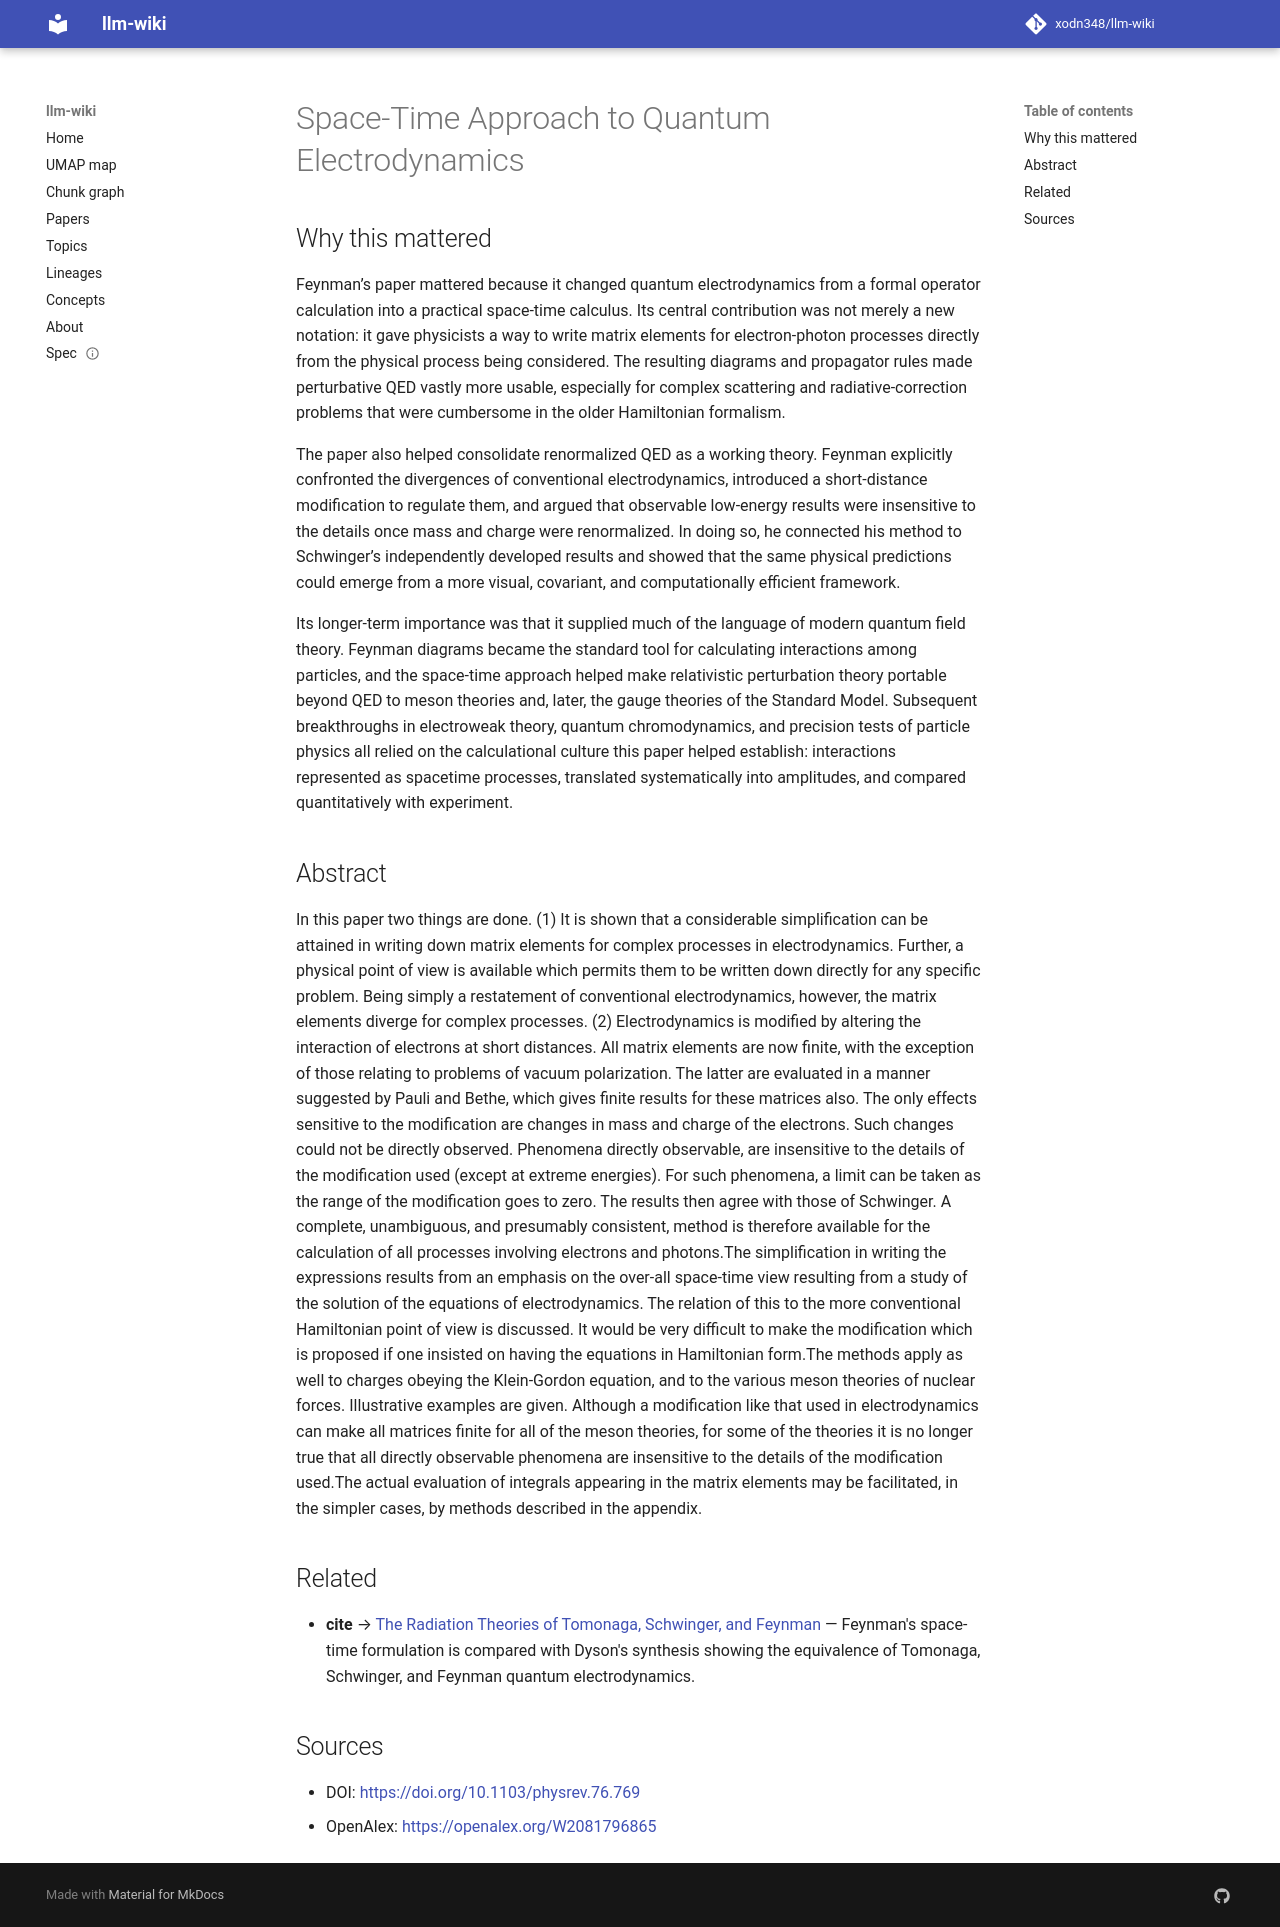

repository: xodn348/llm-wiki · page: paper/10_1103_physrev_76_769/index.html · generator: mkdocs

---
title: Space-Time Approach to Quantum Electrodynamics
doi: 10.1103/physrev.76.769
openalex_id: https://openalex.org/W2081796865
year: 1949
venue: Physical Review
authors: Richard P. Feynman
citations: 1613
fleming_tier: true
concepts:
- Physics
- Electron
- Pauli exclusion principle
- Hamiltonian (control theory)
- Vacuum polarization
- Observable
- Photon
- Quantum electrodynamics
- Quantum mechanics
- Classical electromagnetism
---

# Space-Time Approach to Quantum Electrodynamics

## Why this mattered

Feynman’s paper mattered because it changed quantum electrodynamics from a formal operator calculation into a practical space-time calculus. Its central contribution was not merely a new notation: it gave physicists a way to write matrix elements for electron-photon processes directly from the physical process being considered. The resulting diagrams and propagator rules made perturbative QED vastly more usable, especially for complex scattering and radiative-correction problems that were cumbersome in the older Hamiltonian formalism.

The paper also helped consolidate renormalized QED as a working theory. Feynman explicitly confronted the divergences of conventional electrodynamics, introduced a short-distance modification to regulate them, and argued that observable low-energy results were insensitive to the details once mass and charge were renormalized. In doing so, he connected his method to Schwinger’s independently developed results and showed that the same physical predictions could emerge from a more visual, covariant, and computationally efficient framework.

Its longer-term importance was that it supplied much of the language of modern quantum field theory. Feynman diagrams became the standard tool for calculating interactions among particles, and the space-time approach helped make relativistic perturbation theory portable beyond QED to meson theories and, later, the gauge theories of the Standard Model. Subsequent breakthroughs in electroweak theory, quantum chromodynamics, and precision tests of particle physics all relied on the calculational culture this paper helped establish: interactions represented as spacetime processes, translated systematically into amplitudes, and compared quantitatively with experiment.

## Abstract

In this paper two things are done. (1) It is shown that a considerable simplification can be attained in writing down matrix elements for complex processes in electrodynamics. Further, a physical point of view is available which permits them to be written down directly for any specific problem. Being simply a restatement of conventional electrodynamics, however, the matrix elements diverge for complex processes. (2) Electrodynamics is modified by altering the interaction of electrons at short distances. All matrix elements are now finite, with the exception of those relating to problems of vacuum polarization. The latter are evaluated in a manner suggested by Pauli and Bethe, which gives finite results for these matrices also. The only effects sensitive to the modification are changes in mass and charge of the electrons. Such changes could not be directly observed. Phenomena directly observable, are insensitive to the details of the modification used (except at extreme energies). For such phenomena, a limit can be taken as the range of the modification goes to zero. The results then agree with those of Schwinger. A complete, unambiguous, and presumably consistent, method is therefore available for the calculation of all processes involving electrons and photons.The simplification in writing the expressions results from an emphasis on the over-all space-time view resulting from a study of the solution of the equations of electrodynamics. The relation of this to the more conventional Hamiltonian point of view is discussed. It would be very difficult to make the modification which is proposed if one insisted on having the equations in Hamiltonian form.The methods apply as well to charges obeying the Klein-Gordon equation, and to the various meson theories of nuclear forces. Illustrative examples are given. Although a modification like that used in electrodynamics can make all matrices finite for all of the meson theories, for some of the theories it is no longer true that all directly observable phenomena are insensitive to the details of the modification used.The actual evaluation of integrals appearing in the matrix elements may be facilitated, in the simpler cases, by methods described in the appendix.


## Related

- **cite** → [The Radiation Theories of Tomonaga, Schwinger, and Feynman](10_1103_physrev_75_486.md) — Feynman's space-time formulation is compared with Dyson's synthesis showing the equivalence of Tomonaga, Schwinger, and Feynman quantum electrodynamics.


## Sources

- DOI: [https://doi.org/10.1103/physrev.76.769](https://doi.org/10.1103/physrev.76.769)
- OpenAlex: [https://openalex.org/W2081796865](https://openalex.org/W2081796865)
